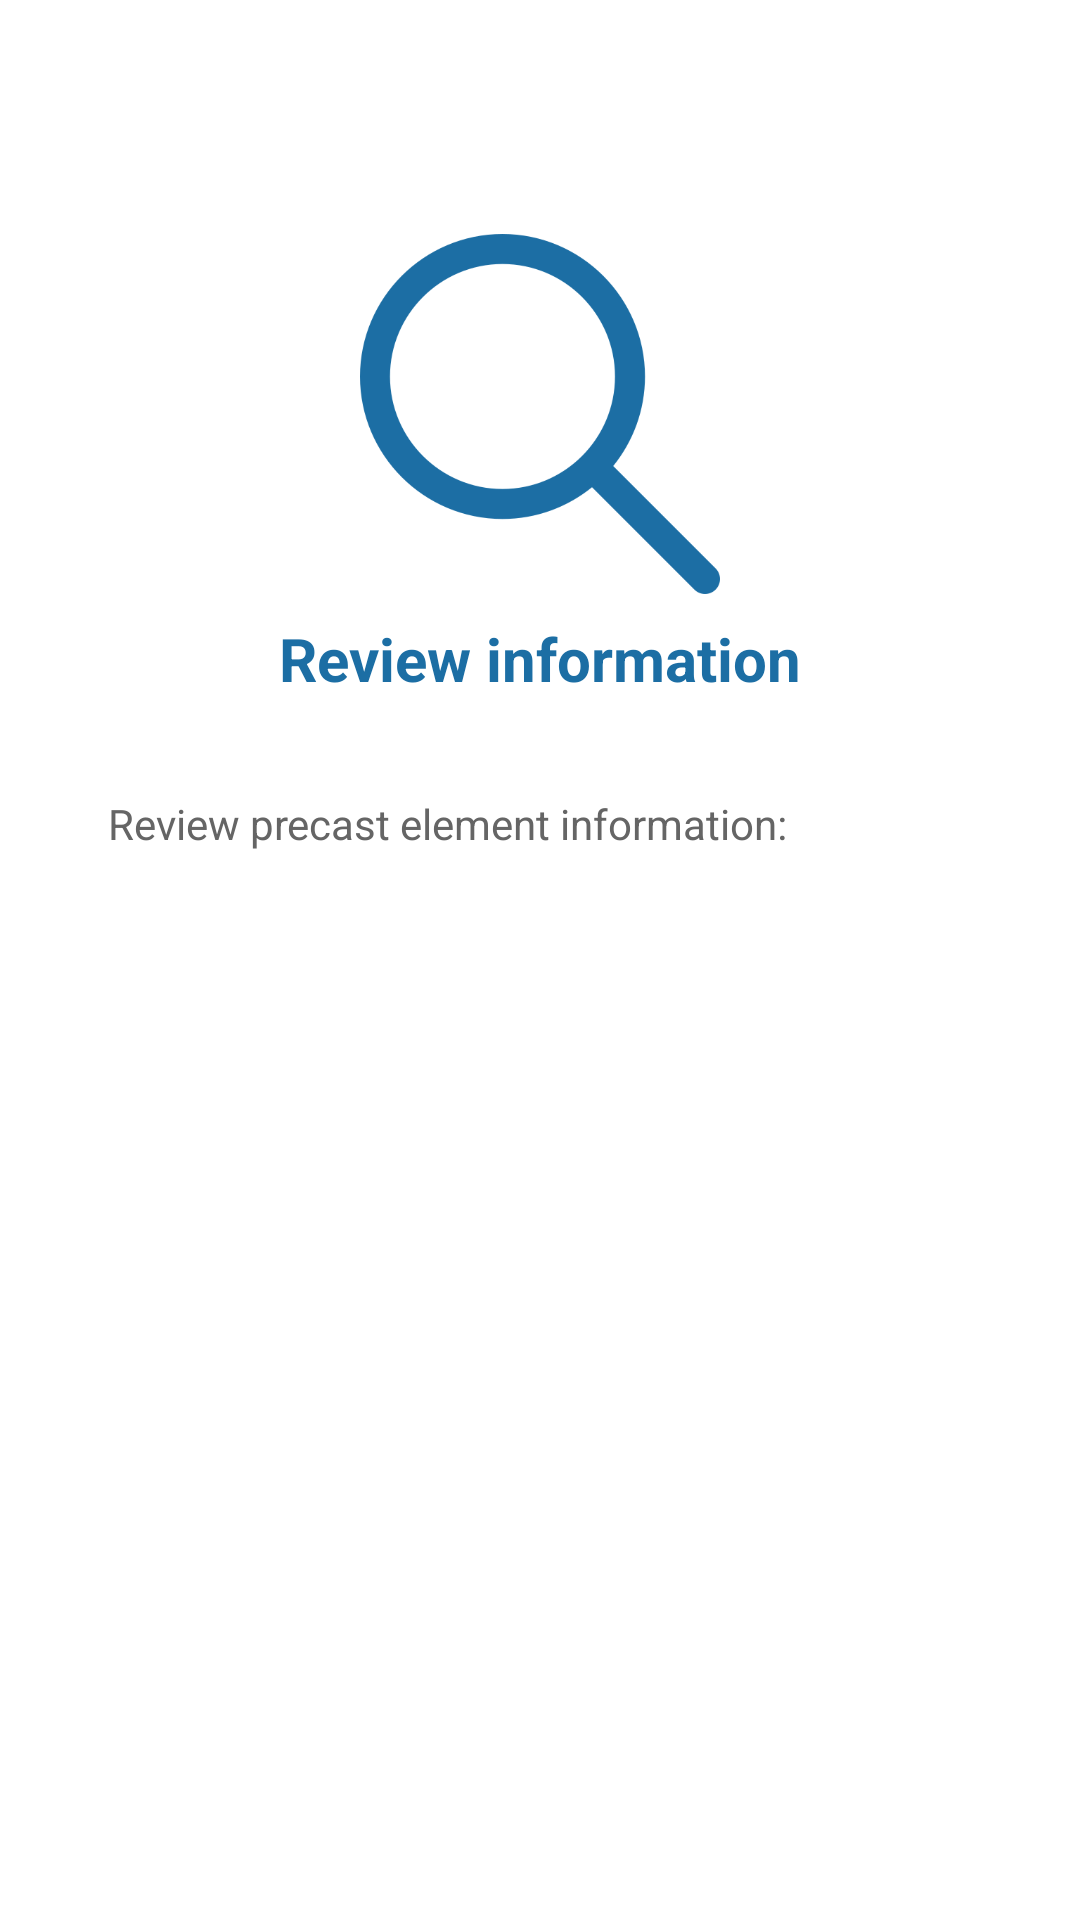

Produce the Android XML layout that renders to this screen, including the resource entries it uses.
<!-- AndroidManifest.xml: application theme Theme.PrecastManagementApp -->
<!-- res/layout/activity_review.xml -->
<?xml version="1.0" encoding="utf-8"?>
<androidx.constraintlayout.widget.ConstraintLayout xmlns:android="http://schemas.android.com/apk/res/android"
    xmlns:app="http://schemas.android.com/apk/res-auto"
    xmlns:tools="http://schemas.android.com/tools"
    android:id="@+id/main"
    android:layout_width="match_parent"
    android:layout_height="match_parent"
    android:background="@color/white"
    tools:context=".activities.ReviewActivity">

    <ImageView
        android:id="@+id/imageView4"
        android:layout_width="120dp"
        android:layout_height="120dp"
        app:layout_constraintBottom_toBottomOf="parent"
        app:layout_constraintEnd_toEndOf="parent"
        app:layout_constraintStart_toStartOf="parent"
        app:layout_constraintTop_toTopOf="parent"
        app:layout_constraintVertical_bias="0.15"
        app:srcCompat="@drawable/icon_loupe" />

    <TextView
        android:id="@+id/tvTitle"
        android:layout_width="wrap_content"
        android:layout_height="wrap_content"
        android:layout_marginTop="8dp"
        android:text="Review information"
        android:textColor="@color/primary"
        android:textSize="20sp"
        android:textStyle="bold"
        app:layout_constraintBottom_toBottomOf="parent"
        app:layout_constraintEnd_toEndOf="parent"
        app:layout_constraintStart_toStartOf="parent"
        app:layout_constraintTop_toBottomOf="@+id/imageView4"
        app:layout_constraintVertical_bias="0.0" />

    <TextView
        android:id="@+id/textView"
        android:layout_width="wrap_content"
        android:layout_height="wrap_content"
        android:layout_marginStart="36dp"
        android:layout_marginTop="32dp"
        android:text="Review precast element information:"
        android:textColor="@color/primaryText"
        app:layout_constraintEnd_toEndOf="parent"
        app:layout_constraintHorizontal_bias="0.0"
        app:layout_constraintStart_toStartOf="parent"
        app:layout_constraintTop_toBottomOf="@+id/tvTitle" />

    <androidx.recyclerview.widget.RecyclerView
        android:id="@+id/rvElementResults"
        android:layout_width="0dp"
        android:layout_height="0dp"
        android:layout_marginLeft="36dp"
        android:layout_marginTop="24dp"
        android:layout_marginRight="36dp"
        app:layout_constraintBottom_toBottomOf="parent"
        app:layout_constraintEnd_toEndOf="parent"
        app:layout_constraintStart_toStartOf="parent"
        app:layout_constraintTop_toBottomOf="@+id/textView" />

    <Button
        android:id="@+id/btnBackReviewActivity"
        style="?attr/materialIconButtonStyle"
        android:layout_width="wrap_content"
        android:layout_height="wrap_content"
        android:layout_marginStart="36dp"
        android:layout_marginTop="32dp"
        app:icon="@drawable/icon_back"
        app:iconTint="@color/primary"
        app:layout_constraintStart_toStartOf="parent"
        app:layout_constraintTop_toTopOf="parent" />

</androidx.constraintlayout.widget.ConstraintLayout>
<!-- resources referenced by this layout -->
<resources>
  <color name="primary">#1C6EA4</color>
  <color name="primaryText">#656565</color>
  <color name="white">#FFFFFFFF</color>
  <!-- drawable icon_back: png bitmap (drawable, 9122 bytes) -->
  <!-- drawable icon_loupe: png bitmap (drawable, 18544 bytes) -->
  <style name="Theme.PrecastManagementApp" parent="Base.Theme.PrecastManagementApp" />
  <style name="Base.Theme.PrecastManagementApp" parent="Theme.Material3.DayNight.NoActionBar">
          
          
      </style>
</resources>
